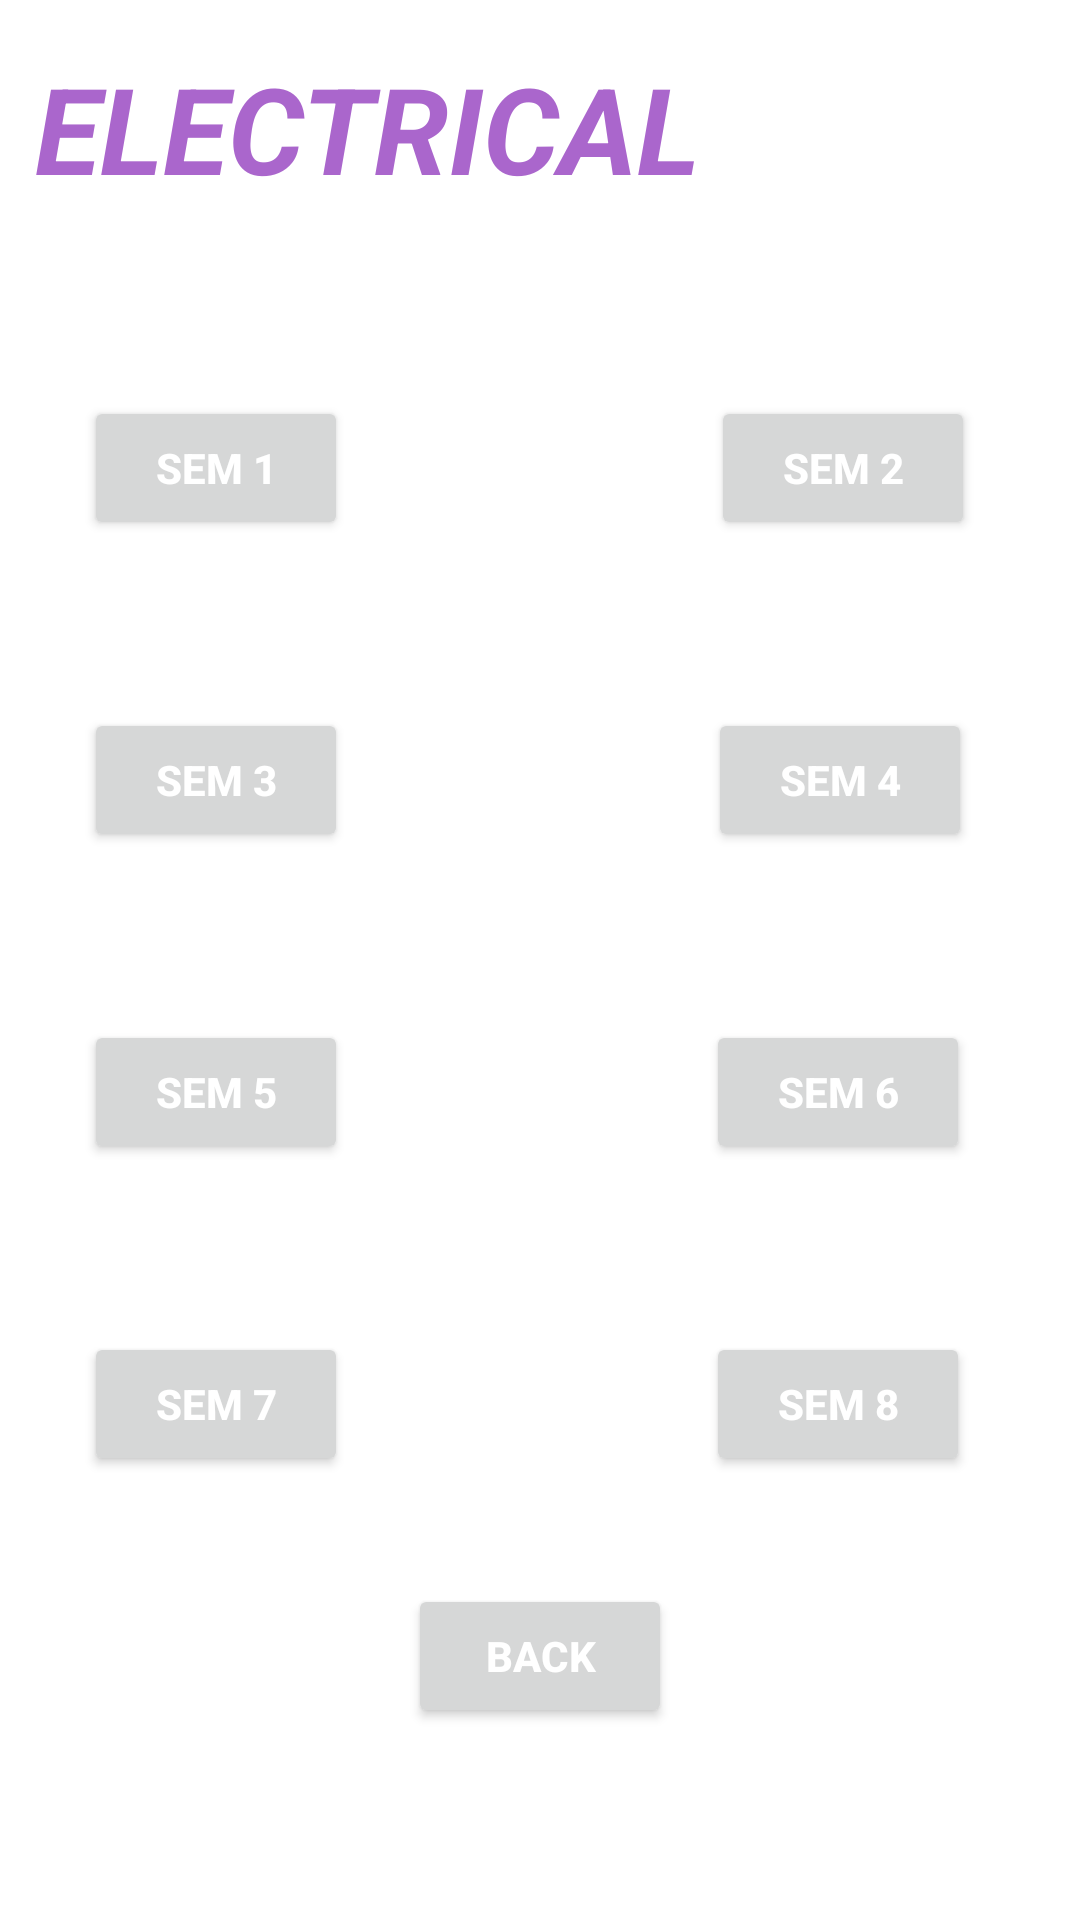

Produce the Android XML layout that renders to this screen, including the resource entries it uses.
<!-- AndroidManifest.xml: application theme Theme.UniversityNotesHolder -->
<!-- res/layout/activity_electricalnotes.xml -->
<?xml version="1.0" encoding="utf-8"?>
<androidx.constraintlayout.widget.ConstraintLayout xmlns:android="http://schemas.android.com/apk/res/android"
    xmlns:app="http://schemas.android.com/apk/res-auto"
    xmlns:tools="http://schemas.android.com/tools"
    android:layout_width="match_parent"
    android:layout_height="match_parent"
    android:background="@drawable/bg2"
    tools:context=".Electricalnotes">

    <TextView
        android:id="@+id/textView8"
        android:layout_width="wrap_content"
        android:layout_height="57dp"
        android:layout_marginTop="16dp"
        android:text="@string/electrical"
        android:textColor="@android:color/holo_purple"
        android:textSize="40sp"
        android:textStyle="bold|italic"
        app:layout_constraintEnd_toEndOf="parent"
        app:layout_constraintHorizontal_bias="0.084"
        app:layout_constraintStart_toStartOf="parent"
        app:layout_constraintTop_toTopOf="parent" />

    <Button
        android:id="@+id/sem1"
        android:layout_width="wrap_content"
        android:layout_height="wrap_content"
        android:layout_marginStart="28dp"
        android:layout_marginTop="132dp"
        android:onClick="sem1btn"
        android:text="@string/sem_1"
        android:textColor="@color/white"
        android:textStyle="bold"
        app:layout_constraintStart_toStartOf="parent"
        app:layout_constraintTop_toTopOf="parent" />

    <Button
        android:id="@+id/sem2"
        android:layout_width="wrap_content"
        android:layout_height="wrap_content"
        android:layout_marginTop="132dp"
        android:layout_marginEnd="28dp"
        android:onClick="sem2btn"
        android:text="@string/sem_2"
        android:textColor="@color/white"
        android:textStyle="bold"
        app:layout_constraintEnd_toEndOf="parent"
        app:layout_constraintHorizontal_bias="0.946"
        app:layout_constraintStart_toEndOf="@+id/sem1"
        app:layout_constraintTop_toTopOf="parent" />

    <Button
        android:id="@+id/sem3"
        android:layout_width="wrap_content"
        android:layout_height="wrap_content"
        android:layout_marginStart="28dp"
        android:layout_marginTop="56dp"
        android:onClick="sem3btn"
        android:text="@string/sem_3"
        android:textColor="@color/white"
        android:textStyle="bold"
        app:layout_constraintEnd_toStartOf="@+id/sem4"
        app:layout_constraintHorizontal_bias="0.0"
        app:layout_constraintStart_toStartOf="parent"
        app:layout_constraintTop_toBottomOf="@+id/sem1" />

    <Button
        android:id="@+id/sem4"
        android:layout_width="wrap_content"
        android:layout_height="wrap_content"
        android:layout_marginTop="56dp"
        android:layout_marginEnd="36dp"
        android:onClick="sem4btn"
        android:text="@string/sem_4"
        android:textColor="@color/white"
        android:textStyle="bold"
        app:layout_constraintEnd_toEndOf="parent"
        app:layout_constraintTop_toBottomOf="@+id/sem2" />

    <Button
        android:id="@+id/sem5"
        android:layout_width="wrap_content"
        android:layout_height="wrap_content"
        android:layout_marginStart="28dp"
        android:layout_marginTop="56dp"
        android:onClick="sem5btn"
        android:text="@string/sem_5"
        android:textColor="@color/white"
        android:textStyle="bold"
        app:layout_constraintStart_toStartOf="parent"
        app:layout_constraintTop_toBottomOf="@+id/sem3" />

    <Button
        android:id="@+id/sem6"
        android:layout_width="wrap_content"
        android:layout_height="wrap_content"
        android:layout_marginTop="56dp"
        android:layout_marginEnd="36dp"
        android:onClick="sem6btn"
        android:text="@string/sem_6"
        android:textColor="@color/white"
        android:textStyle="bold"
        app:layout_constraintEnd_toEndOf="parent"
        app:layout_constraintHorizontal_bias="0.994"
        app:layout_constraintStart_toEndOf="@+id/sem5"
        app:layout_constraintTop_toBottomOf="@+id/sem4" />

    <Button
        android:id="@+id/sem7"
        android:layout_width="wrap_content"
        android:layout_height="wrap_content"
        android:layout_marginStart="28dp"
        android:layout_marginTop="56dp"
        android:onClick="sem7btn"
        android:text="@string/sem_7"
        android:textColor="@color/white"
        android:textStyle="bold"
        app:layout_constraintStart_toStartOf="parent"
        app:layout_constraintTop_toBottomOf="@+id/sem5" />

    <Button
        android:id="@+id/sem8"
        android:layout_width="wrap_content"
        android:layout_height="wrap_content"
        android:layout_marginTop="56dp"
        android:layout_marginEnd="36dp"
        android:onClick="sem8btn"
        android:text="@string/sem_8"
        android:textColor="@color/white"
        android:textStyle="bold"
        app:layout_constraintEnd_toEndOf="parent"
        app:layout_constraintHorizontal_bias="0.994"
        app:layout_constraintStart_toEndOf="@+id/sem7"
        app:layout_constraintTop_toBottomOf="@+id/sem6" />

    <Button
        android:id="@+id/backbtn"
        android:layout_width="wrap_content"
        android:layout_height="wrap_content"
        android:layout_marginBottom="64dp"
        android:onClick="backbtn"
        android:text="@string/back"
        android:textColor="@color/white"
        android:textStyle="bold"
        app:layout_constraintBottom_toBottomOf="parent"
        app:layout_constraintEnd_toEndOf="parent"
        app:layout_constraintStart_toStartOf="parent" />

</androidx.constraintlayout.widget.ConstraintLayout>
<!-- resources referenced by this layout -->
<resources>
  <color name="white">#FFFFFFFF</color>
  <string name="back">Back</string>
  <string name="electrical">ELECTRICAL</string>
  <string name="sem_1">Sem 1</string>
  <string name="sem_2">Sem 2</string>
  <string name="sem_3">Sem 3</string>
  <string name="sem_4">Sem 4</string>
  <string name="sem_5">Sem 5</string>
  <string name="sem_6">Sem 6</string>
  <string name="sem_7">Sem 7</string>
  <string name="sem_8">Sem 8</string>
  <style name="Theme.UniversityNotesHolder" parent="Theme.MaterialComponents.DayNight.DarkActionBar">
          
          <item name="colorPrimary">@color/purple_500</item>
          <item name="colorPrimaryVariant">@color/purple_700</item>
          <item name="colorOnPrimary">@color/white</item>
          
          <item name="colorSecondary">@color/teal_200</item>
          <item name="colorSecondaryVariant">@color/teal_700</item>
          <item name="colorOnSecondary">@color/black</item>
          
          <item name="android:statusBarColor" tools:targetApi="l">?attr/colorPrimaryVariant</item>
          
      </style>
  <color name="purple_500">#D1170A</color>
  <color name="purple_700">#0A0A0A</color>
  <color name="teal_200">#FF03DAC5</color>
  <color name="teal_700">#FF018786</color>
  <color name="black">#FF000000</color>
</resources>
